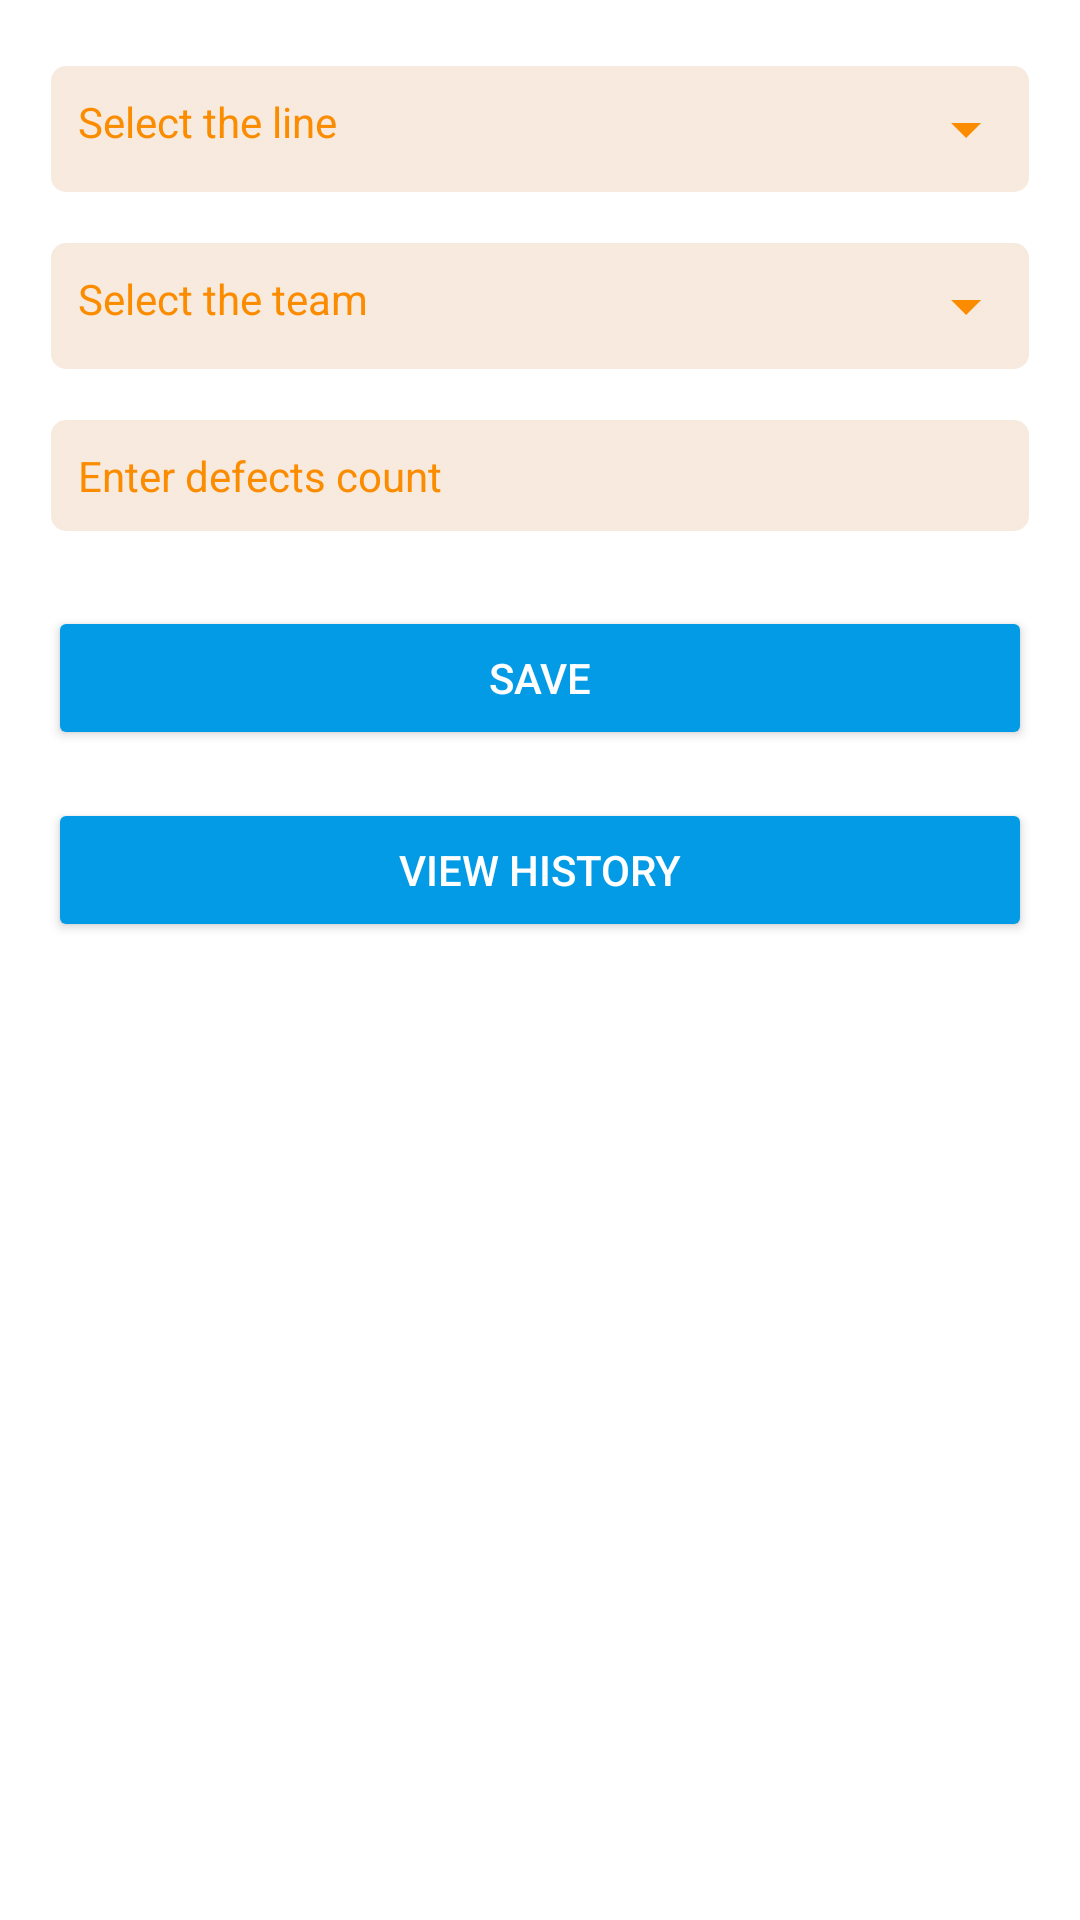

Here is an Android app screen rendered from its layout file. Give the layout XML and the strings, colors and styles it references.
<!-- AndroidManifest.xml: application theme Theme.MyApplication -->
<!-- res/layout/fragment_add_form.xml -->
<?xml version="1.0" encoding="utf-8"?>
<layout xmlns:android="http://schemas.android.com/apk/res/android"
    xmlns:app="http://schemas.android.com/apk/res-auto"
    xmlns:tools="http://schemas.android.com/tools"
    tools:context=".ui.fragment.AddFormFragment">

    <data>

    </data>

    <ScrollView
        android:layout_width="match_parent"
        android:layout_height="match_parent"
        android:padding="16dp">

        <androidx.constraintlayout.widget.ConstraintLayout
            android:layout_width="match_parent"
            android:layout_height="wrap_content">

            
            <TextView
                android:id="@+id/spinnerLines"
                android:layout_width="0dp"
                android:layout_height="wrap_content"
                android:layout_marginTop="5dp"
                android:background="@drawable/form_bg"
                android:drawableRight="@drawable/flechebas"
                android:enabled="false"
                android:hint="Select the line"
                android:padding="10dp"
                android:textColor="@color/black"
                android:textColorHint="@color/orangeColor"
                android:textSize="14sp"
                app:layout_constraintEnd_toEndOf="parent"
                app:layout_constraintStart_toStartOf="parent"
                app:layout_constraintTop_toTopOf="parent" />

            
            <TextView
                android:id="@+id/spinnerTeams"
                android:layout_width="0dp"
                android:layout_height="wrap_content"
                android:layout_marginTop="15dp"
                android:background="@drawable/form_bg"
                android:drawableRight="@drawable/flechebas"
                android:enabled="false"
                android:hint="Select the team"
                android:padding="10dp"
                android:textColor="@color/black"
                android:textColorHint="@color/orangeColor"
                android:textSize="14sp"
                app:layout_constraintEnd_toEndOf="parent"
                app:layout_constraintStart_toStartOf="parent"
                app:layout_constraintTop_toBottomOf="@+id/spinnerLines" />

            
            <EditText
                android:id="@+id/editTextDefectsCount"
                android:layout_width="0dp"
                android:layout_height="wrap_content"
                android:layout_marginTop="15dp"
                android:background="@drawable/form_bg"
                android:inputType="number"
                android:hint="Enter defects count"
                android:padding="10dp"
                android:enabled="false"
                android:textColor="@color/black"
                android:textColorHint="@color/orangeColor"
                android:textSize="14sp"
                app:layout_constraintEnd_toEndOf="parent"
                app:layout_constraintStart_toStartOf="parent"
                app:layout_constraintTop_toBottomOf="@+id/spinnerTeams" />

            
            <Button
                android:id="@+id/buttonSave"
                android:layout_width="0dp"
                android:layout_height="wrap_content"
                android:layout_marginTop="24dp"
                android:text="Save"
                android:textSize="14sp"
                android:backgroundTint="@color/colorPrimary"
                android:textColor="@color/white"
                app:layout_constraintEnd_toEndOf="parent"
                app:layout_constraintStart_toStartOf="parent"
                app:layout_constraintTop_toBottomOf="@+id/editTextDefectsCount" />

            <Button
                android:id="@+id/buttonViewHistory"
                android:layout_width="0dp"
                android:layout_height="wrap_content"
                android:layout_marginTop="16dp"
                android:text="View History"
                android:textSize="14sp"
                android:backgroundTint="@color/colorPrimary"
                android:textColor="@color/white"
                app:layout_constraintEnd_toEndOf="parent"
                app:layout_constraintStart_toStartOf="parent"
                app:layout_constraintTop_toBottomOf="@+id/buttonSave" />


        </androidx.constraintlayout.widget.ConstraintLayout>
    </ScrollView>
</layout>
<!-- resources referenced by this layout -->
<resources>
  <color name="black">#FF000000</color>
  <color name="colorPrimary">#039BE5</color>
  <color name="orangeColor">#FB8C00</color>
  <color name="white">#FFFFFFFF</color>
  <!-- drawable flechebas (drawable) -->
  <vector xmlns:android="http://schemas.android.com/apk/res/android" android:height="24dp" android:tint="@color/orangeColor" android:viewportHeight="24" android:viewportWidth="24" android:width="24dp">
        
      <path android:fillColor="@color/orangeColor" android:pathData="M7,10l5,5 5,-5H7z"/>
      
  </vector>
  <!-- drawable form_bg (drawable) -->
  <?xml version="1.0" encoding="utf-8"?>
  <selector xmlns:android="http://schemas.android.com/apk/res/android">
  
      
      <item android:state_enabled="false">
          <shape>
              <gradient
                  android:startColor="#68ECCBAD"
                  android:endColor="#68ECCBAD"
                  android:angle="270" />
              <stroke
                  android:width="2dp"
                  android:color="#00DDDDDD" />
              <corners
                  android:radius="5dp" />
          </shape>
      </item>
  
      
      <item android:state_enabled="true">
          <shape>
              <gradient
                  android:startColor="#81FFDAB9"
                  android:endColor="#81FFDAB9"
                  android:angle="270" />
              <stroke
                  android:width="2dp"
                  android:color="#00DDDDDD" />
              <corners
                  android:radius="5dp" />
          </shape>
      </item>
  </selector>
  <style name="Theme.MyApplication" parent="Theme.MaterialComponents.DayNight.DarkActionBar">
          
          <item name="colorPrimary">@color/primaryTextColor</item>
          <item name="colorPrimaryVariant">@color/primaryTextColor</item>
          <item name="colorOnPrimary">@color/white</item>
          
          <item name="colorSecondary">@color/teal_200</item>
          <item name="colorSecondaryVariant">@color/teal_700</item>
          <item name="colorOnSecondary">@color/black</item>
          
          <item name="android:statusBarColor">?attr/colorPrimaryVariant</item>
          
      </style>
  <color name="primaryTextColor">#039BE5</color>
  <color name="teal_200">#FF03DAC5</color>
  <color name="teal_700">#FF018786</color>
</resources>
